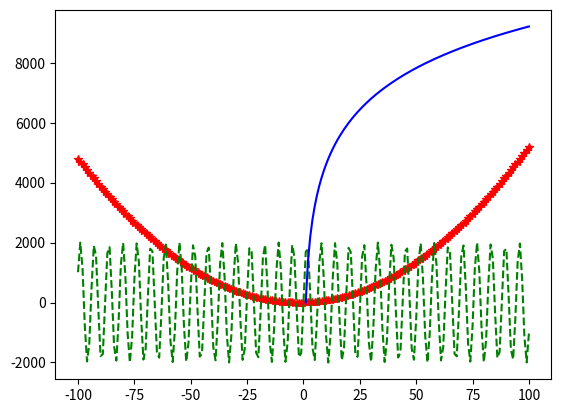

Write Python code to recreate this figure.
import numpy as np
from matplotlib import pyplot as plt

x = np.linspace(-100,100,201)
y1 = 0.5*x**2+2*x
y2 = np.sin(x)*2000
y3 = np.log(x)*2000
plt.plot(x,y1,'r*')
plt.plot(x,y2,'g--')
plt.plot(x,y3,'b')
plt.show()
